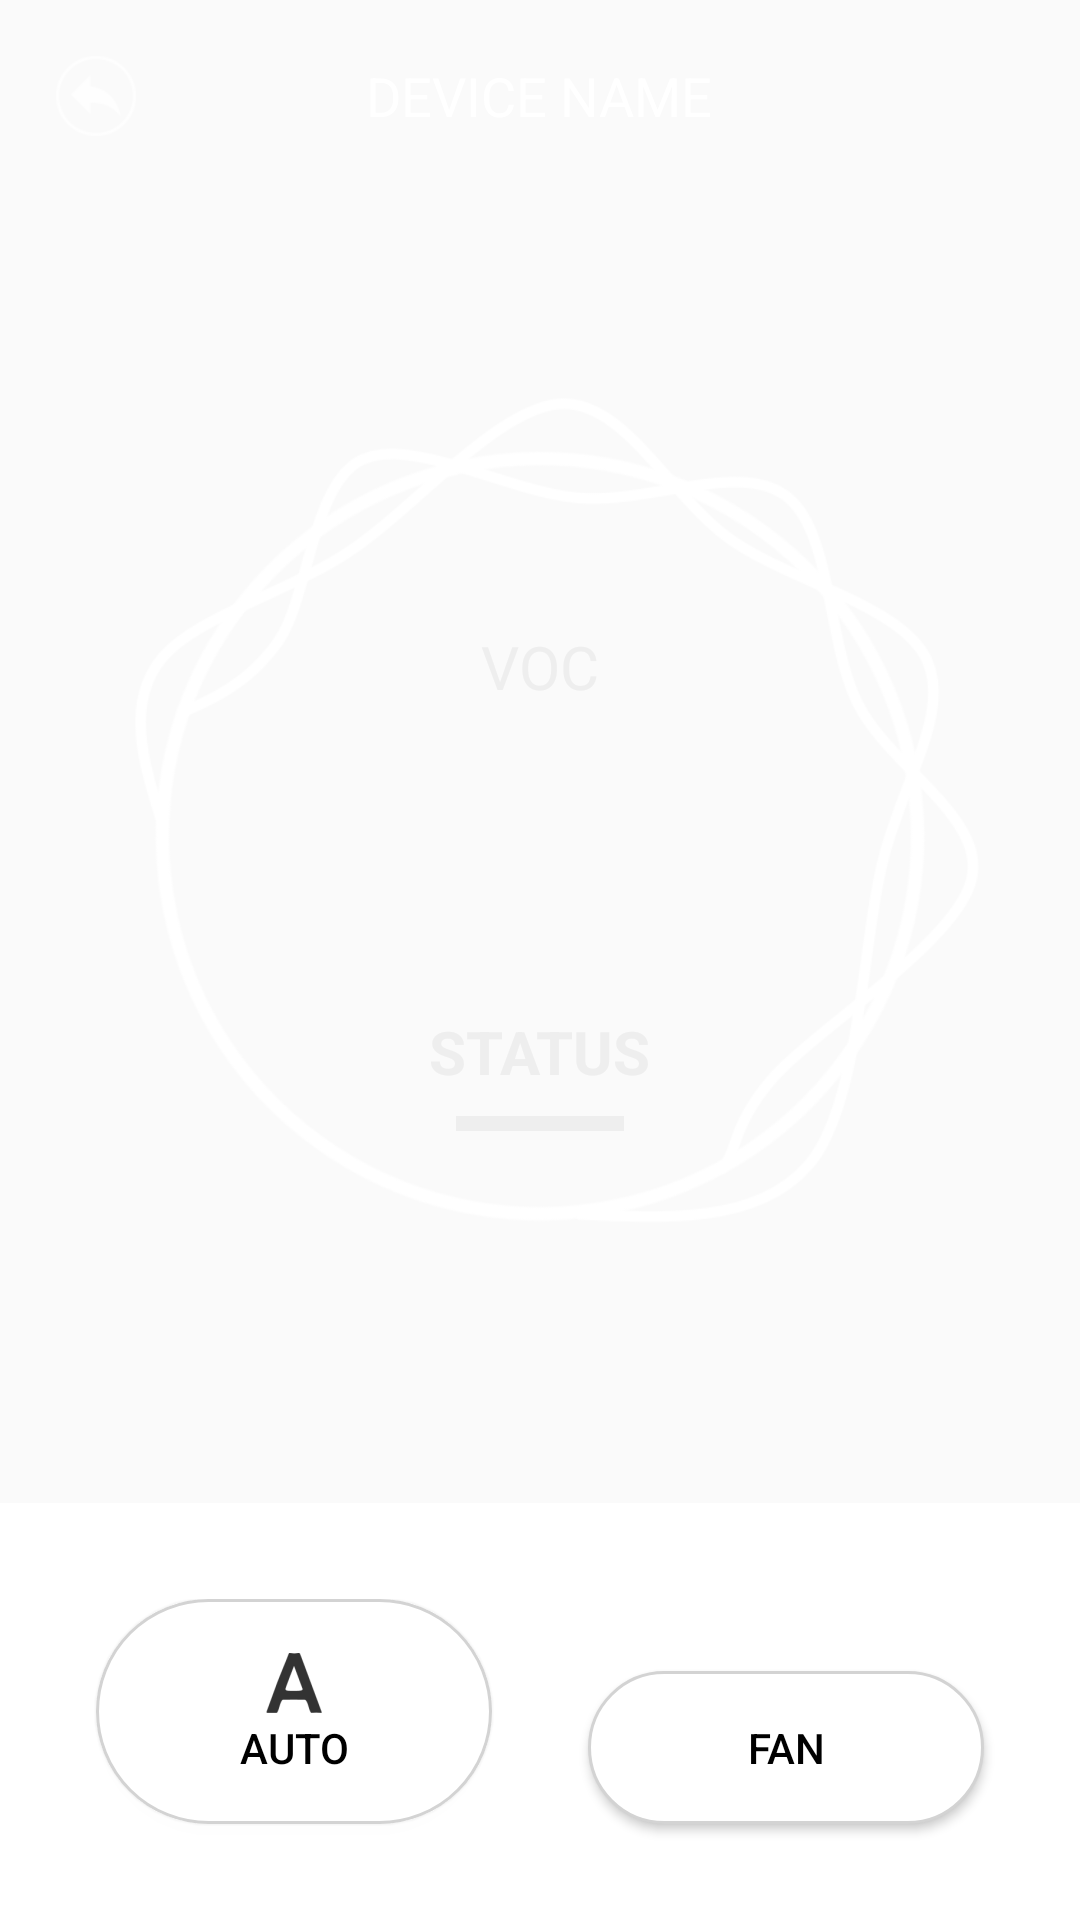

Android layout source for this screen:
<!-- AndroidManifest.xml: application theme AppTheme -->
<!-- res/layout/activity_cleaner.xml -->
<?xml version="1.0" encoding="utf-8"?>
<RelativeLayout xmlns:android="http://schemas.android.com/apk/res/android"
    xmlns:app="http://schemas.android.com/apk/res-auto"
    xmlns:tools="http://schemas.android.com/tools"
    android:layout_width="match_parent"
    android:layout_height="match_parent"
    android:orientation="vertical"
    android:id="@+id/layout_frame"
    android:background="@drawable/bg_anim_gradation"
    tools:context=".CleanerActivity">

    <LinearLayout
        android:id="@+id/ll_btn_control"
        android:layout_width="match_parent"
        android:layout_height="wrap_content"
        android:orientation="horizontal"
        android:background="@android:color/white"
        android:layout_alignParentBottom="true"
        android:paddingTop="32dp"
        android:paddingBottom="24dp">

        <Button
            android:id="@+id/btn_auto"
            android:layout_width="0dp"
            android:layout_height="wrap_content"
            android:layout_weight="1"
            android:text="AUTO"
            android:layout_marginStart="32dp"
            android:layout_marginEnd="16dp"
            android:layout_marginBottom="8dp"
            android:drawableTop="@drawable/ic_auto_off"
            android:background="@drawable/btn_circle_basic"
            android:textColor="@android:color/black"
            android:padding="16dp"
            tools:ignore="ButtonStyle" />

        <Button
            android:id="@+id/btn_fan_power"
            android:layout_width="0dp"
            android:layout_height="wrap_content"
            android:layout_weight="1"
            android:text="FAN"
            android:layout_marginStart="16dp"
            android:layout_marginEnd="32dp"
            android:layout_marginBottom="8dp"
            android:drawableTop="@drawable/ic_power_off"
            android:background="@drawable/btn_circle_basic"
            android:textColor="@android:color/black"
            android:padding="16dp"
            tools:ignore="ButtonStyle" />





























    </LinearLayout>

    <ImageView
        android:id="@+id/iv_btn_back"
        android:layout_width="48dp"
        android:layout_height="48dp"
        android:src="@drawable/ic_back"
        android:padding="8dp"
        android:layout_marginStart="8dp"
        android:layout_marginTop="8dp"/>

    <TextView
        android:id="@+id/tv_cleaner_name"
        android:layout_width="wrap_content"
        android:layout_height="48dp"
        android:layout_centerHorizontal="true"
        android:layout_marginTop="8dp"
        android:gravity="center"
        android:textSize="18sp"
        android:textColor="@android:color/white"
        android:text="DEVICE NAME"/>

    <RelativeLayout
        android:layout_width="match_parent"
        android:layout_height="wrap_content"
        android:layout_above="@id/ll_btn_control"
        android:layout_below="@id/tv_cleaner_name">

        <ImageView
            android:layout_width="wrap_content"
            android:layout_height="wrap_content"
            android:src="@drawable/img_data_frame"/>

        <TextView
            android:id="@+id/tv_voc_value"
            android:layout_width="wrap_content"
            android:layout_height="wrap_content"
            android:layout_centerInParent="true"
            android:textColor="@android:color/white"
            android:textStyle="bold"
            android:textSize="64sp"
            tools:text="123.45"/>

        <TextView
            android:layout_width="wrap_content"
            android:layout_height="wrap_content"
            android:text="VOC"
            android:textSize="20sp"
            android:textColor="@color/colorMenuBasic"
            android:layout_centerHorizontal="true"
            android:layout_above="@id/tv_voc_value"/>

        <TextView
            android:id="@+id/tv_state_msg"
            android:layout_width="wrap_content"
            android:layout_height="wrap_content"
            android:text="STATUS"
            android:textSize="20sp"
            android:textStyle="bold"
            android:textColor="@color/colorMenuBasic"
            android:layout_centerHorizontal="true"
            android:layout_below="@id/tv_voc_value"
            android:layout_marginTop="16dp"/>

        <TextView
            android:id="@+id/tv_state_bar"
            android:layout_width="56dp"
            android:layout_height="5dp"
            android:layout_below="@id/tv_state_msg"
            android:layout_centerHorizontal="true"
            android:background="@color/colorMenuBasic"
            android:layout_marginTop="8dp"/>

    </RelativeLayout>

</RelativeLayout>
<!-- resources referenced by this layout -->
<resources>
  <color name="colorMenuBasic">#EEEEEE</color>
  <!-- drawable btn_circle_basic (drawable) -->
  <?xml version="1.0" encoding="utf-8"?>
  <shape xmlns:android="http://schemas.android.com/apk/res/android" android:shape="rectangle" >
      <corners
          android:radius="512dp"/>
  
  
  
  
  
  
  
      <solid android:color="@android:color/white"/>
      <padding
          android:left="8dp"
          android:top="8dp"
          android:right="8dp"
          android:bottom="8dp"/>
      <stroke
          android:width="1dp"
          android:color="@color/colorButtonBasic"/>
  </shape>
  <!-- drawable ic_auto_off: png bitmap (drawable-hdpi, 562 bytes) -->
  <!-- drawable ic_back: png bitmap (drawable-hdpi, 545 bytes) -->
  <!-- drawable img_data_frame: png bitmap (drawable, 27624 bytes) -->
  <style name="AppTheme" parent="Theme.AppCompat.Light.NoActionBar">
          
          <item name="colorPrimary">@color/colorPrimary</item>
          <item name="colorPrimaryDark">@color/colorPrimaryDark</item>
          <item name="colorAccent">@color/colorAccent</item>
          <item name="android:windowTranslucentStatus">true</item>
          <item name="android:windowTranslucentNavigation">true</item>
          <item name="android:fitsSystemWindows">true</item>
      </style>
  <color name="colorButtonBasic">#D3D3D3</color>
  <color name="colorPrimary">#778EE2</color>
  <color name="colorPrimaryDark">#345bdb</color>
  <color name="colorAccent">#5F85FC</color>
</resources>
